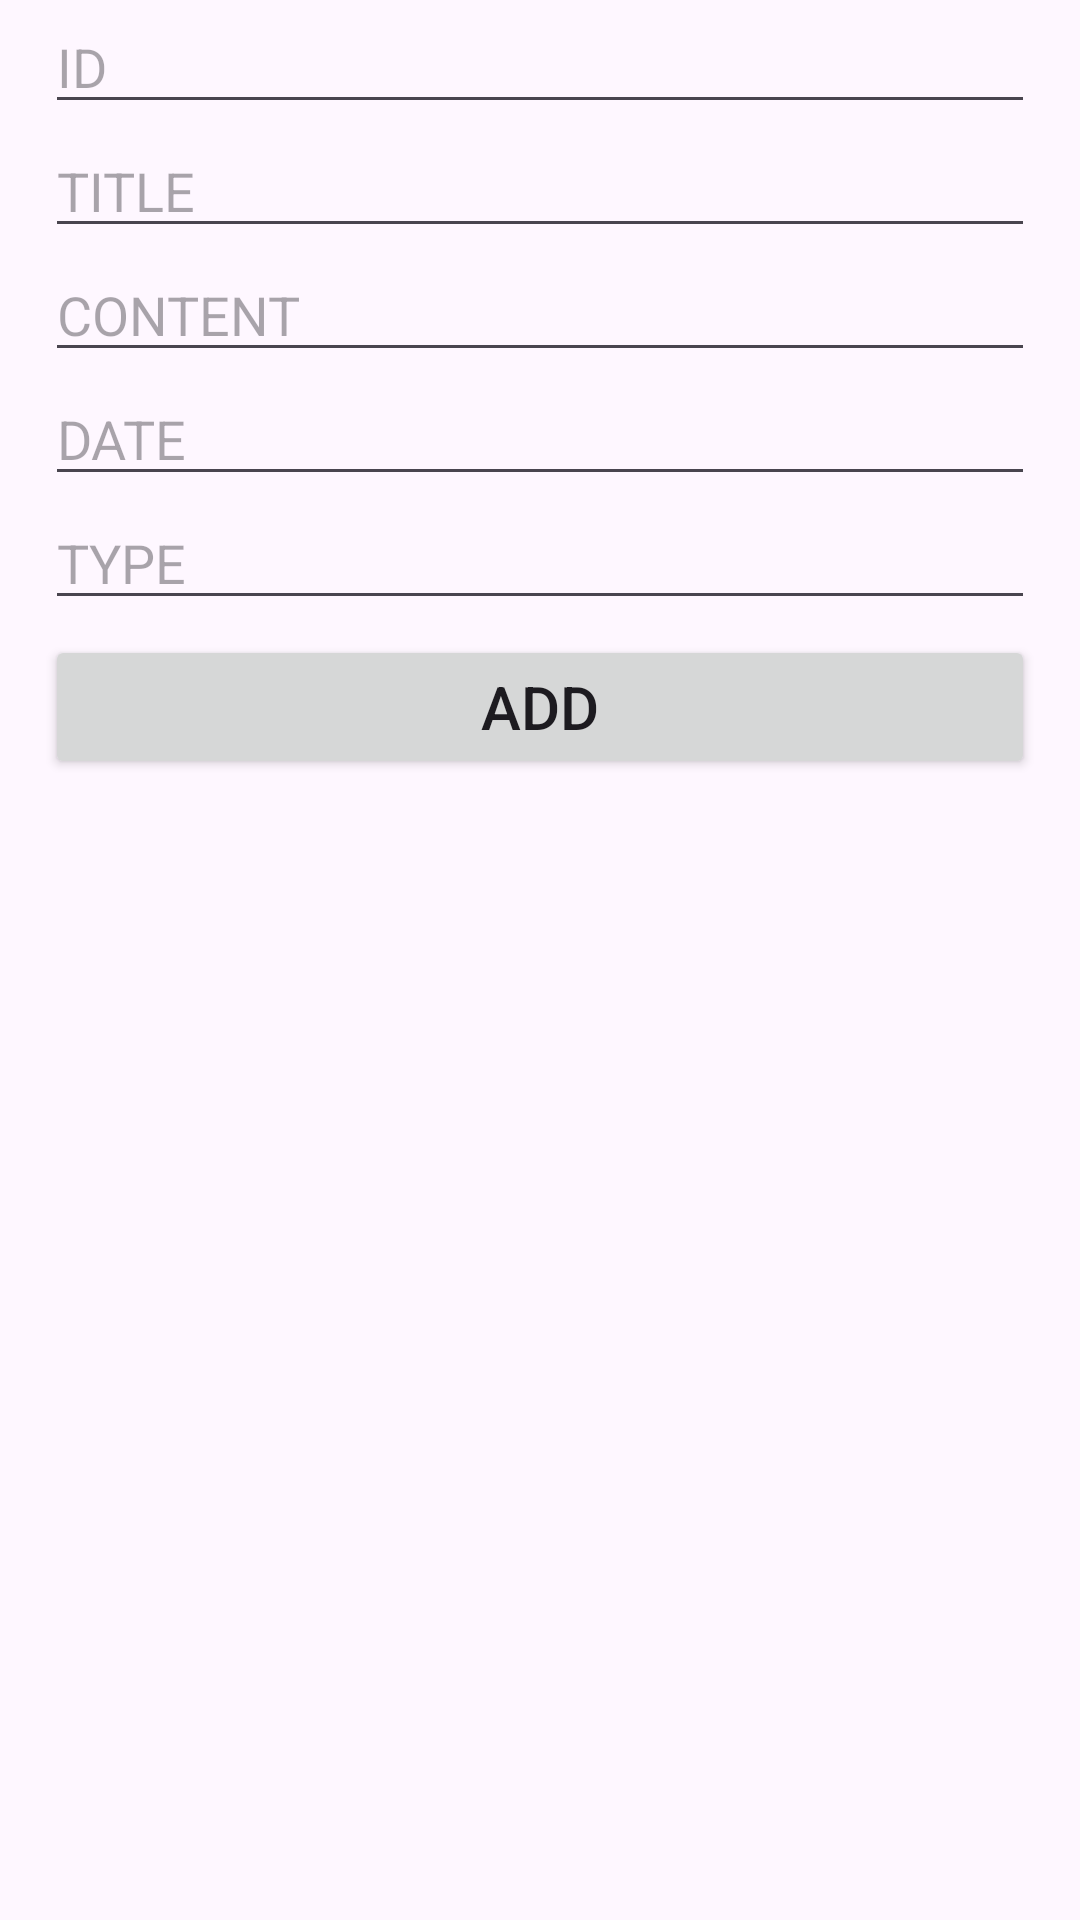

Here is an Android app screen rendered from its layout file. Give the layout XML and the strings, colors and styles it references.
<!-- AndroidManifest.xml: application theme Theme.LAB2_AND102_FA24 -->
<!-- res/layout/activity_main.xml -->
<?xml version="1.0" encoding="utf-8"?>
<LinearLayout xmlns:android="http://schemas.android.com/apk/res/android"
    xmlns:app="http://schemas.android.com/apk/res-auto"
    xmlns:tools="http://schemas.android.com/tools"
    android:id="@+id/main"
    android:layout_width="match_parent"
    android:layout_height="match_parent"
    tools:context=".MainActivity"
    android:orientation="vertical"
    android:paddingStart="15dp"
    android:paddingEnd="15dp">

    <EditText
        android:id="@+id/edtID"
        android:layout_width="match_parent"
        android:layout_height="wrap_content"
        android:hint="ID"
        android:inputType="text"/>

    <EditText
        android:id="@+id/edtTitle"
        android:layout_width="match_parent"
        android:layout_height="wrap_content"
        android:hint="TITLE"
        android:inputType="text"/>

    <EditText
        android:id="@+id/edtContent"
        android:layout_width="match_parent"
        android:layout_height="wrap_content"
        android:hint="CONTENT"
        android:inputType="text"/>

    <EditText
        android:id="@+id/edtDate"
        android:layout_width="match_parent"
        android:layout_height="wrap_content"
        android:hint="DATE"
        android:inputType="text"/>

    <EditText
        android:id="@+id/edtType"
        android:layout_width="match_parent"
        android:layout_height="wrap_content"
        android:hint="TYPE"
        android:inputType="text"/>

    <Button
        android:id="@+id/btnAdd"
        android:layout_width="match_parent"
        android:layout_height="wrap_content"
        android:text="ADD"
        android:textSize="20dp"
        android:layout_marginTop="5dp"/>

    <androidx.recyclerview.widget.RecyclerView
        android:id="@+id/rcvTask"
        android:layout_width="match_parent"
        android:layout_height="match_parent"
        android:layout_marginTop="10dp"/>

</LinearLayout>
<!-- resources referenced by this layout -->
<resources>
  <style name="Theme.LAB2_AND102_FA24" parent="Base.Theme.LAB2_AND102_FA24" />
  <style name="Base.Theme.LAB2_AND102_FA24" parent="Theme.Material3.DayNight.NoActionBar">
          
          
      </style>
</resources>
